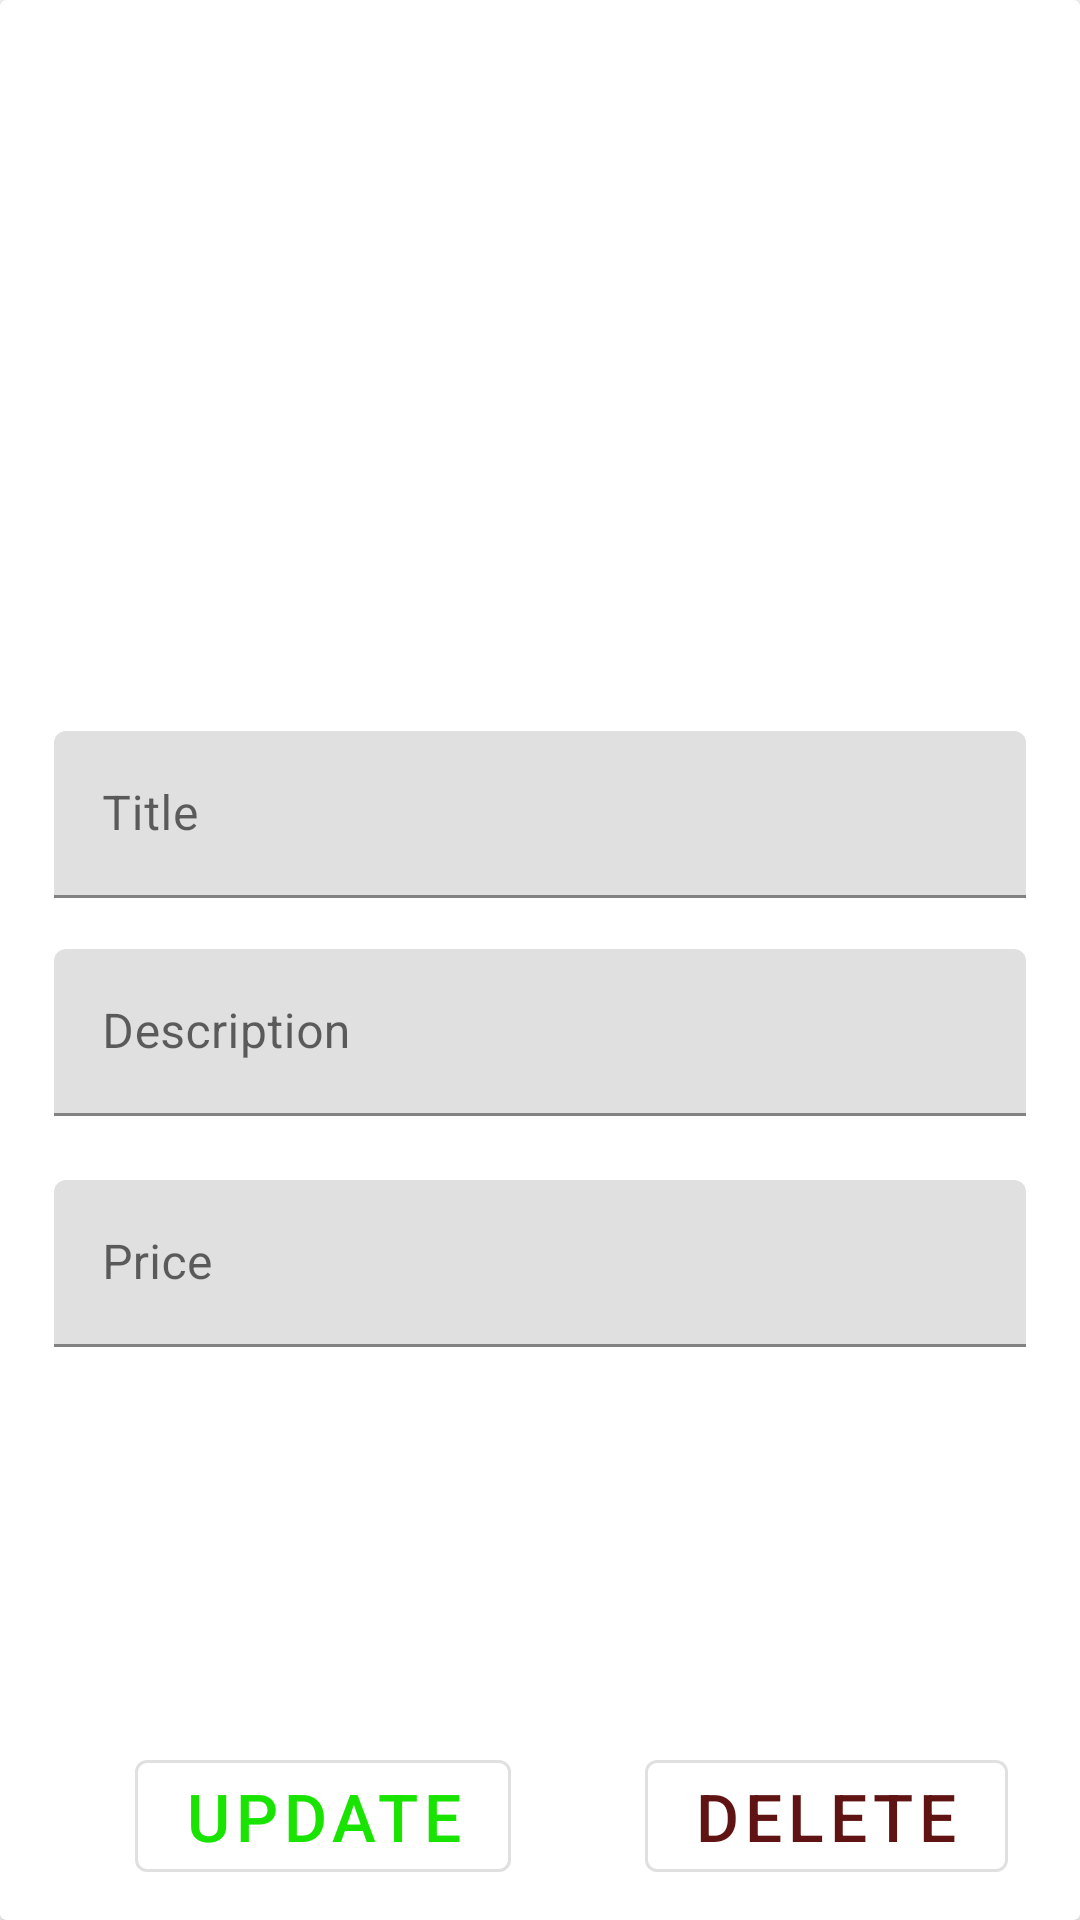

Produce the Android XML layout that renders to this screen, including the resource entries it uses.
<!-- AndroidManifest.xml: application theme Theme.ChoizyAcademic -->
<!-- res/layout/offer_bottomsheet.xml -->
<?xml version="1.0" encoding="utf-8"?>
<androidx.cardview.widget.CardView xmlns:android="http://schemas.android.com/apk/res/android"
    xmlns:app="http://schemas.android.com/apk/res-auto"
    xmlns:tools="http://schemas.android.com/tools"
    android:layout_width="match_parent"
    android:layout_height="match_parent">

    <androidx.constraintlayout.widget.ConstraintLayout
        android:layout_width="match_parent"
        android:layout_height="match_parent">

        <ImageView
            android:id="@+id/OfferBS_OfferImg"
            android:layout_width="0dp"
            android:layout_height="0dp"
            app:layout_constraintBottom_toBottomOf="parent"
            app:layout_constraintDimensionRatio="3.5:2"
            app:layout_constraintEnd_toEndOf="parent"
            app:layout_constraintStart_toStartOf="parent"
            app:layout_constraintTop_toTopOf="parent"
            app:layout_constraintVertical_bias="0.0"
            tools:srcCompat="@tools:sample/avatars" />

        <com.google.android.material.textfield.TextInputLayout
            android:id="@+id/OfferBS_Title"
            android:layout_width="0dp"
            android:layout_height="wrap_content"
            app:layout_constraintBottom_toBottomOf="parent"
            app:layout_constraintEnd_toEndOf="parent"
            app:layout_constraintStart_toStartOf="parent"
            app:layout_constraintTop_toBottomOf="@+id/OfferBS_OfferImg"
            app:layout_constraintVertical_bias="0.100000024"
            app:layout_constraintWidth_percent="0.9"
            >

            <com.google.android.material.textfield.TextInputEditText
                android:layout_width="match_parent"
                android:layout_height="wrap_content"
                android:hint="Title" />
        </com.google.android.material.textfield.TextInputLayout>

        <com.google.android.material.textfield.TextInputLayout
            android:id="@+id/OfferBS_Description"
            android:layout_width="0dp"
            android:layout_height="wrap_content"
            app:layout_constraintBottom_toBottomOf="parent"
            app:layout_constraintEnd_toEndOf="@+id/OfferBS_Title"
            app:layout_constraintStart_toStartOf="@+id/OfferBS_Title"
            app:layout_constraintTop_toBottomOf="@+id/OfferBS_Title"
            app:layout_constraintVertical_bias="0.060000002">

            <com.google.android.material.textfield.TextInputEditText
                android:layout_width="match_parent"
                android:layout_height="wrap_content"
                android:hint="Description" />
        </com.google.android.material.textfield.TextInputLayout>

        <com.google.android.material.button.MaterialButton
            android:id="@+id/OfferBS_DeleteBtn"
            style="@style/Widget.MaterialComponents.Button.OutlinedButton"
            android:layout_width="wrap_content"
            android:layout_height="wrap_content"
            android:text="Delete"
            android:textColor="@color/DarkRed"
            android:textSize="22sp"
            app:icon="@drawable/ic_delete"
            app:iconSize="40dp"
            app:iconTint="@color/DarkRed"
            app:layout_constraintBottom_toBottomOf="parent"
            app:layout_constraintEnd_toEndOf="parent"
            app:layout_constraintHorizontal_bias="0.9"
            app:layout_constraintStart_toStartOf="parent"
            app:layout_constraintTop_toBottomOf="@+id/OfferBS_Price"
            app:layout_constraintVertical_bias="0.93" />

        <com.google.android.material.button.MaterialButton
            android:id="@+id/OfferBS_UpdateBtn"
            style="@style/Widget.MaterialComponents.Button.OutlinedButton"
            android:layout_width="wrap_content"
            android:layout_height="wrap_content"
            android:text="@string/update"
            android:textColor="@color/LightGreen"
            android:textSize="22sp"
            app:icon="@drawable/ic_save"
            app:iconSize="40dp"
            app:iconTint="@color/LightGreen"
            app:layout_constraintBottom_toBottomOf="@+id/OfferBS_DeleteBtn"
            app:layout_constraintEnd_toEndOf="@+id/OfferBS_DeleteBtn"
            app:layout_constraintEnd_toStartOf="@+id/OfferBS_DeleteBtn"
            app:layout_constraintStart_toStartOf="parent"
            app:layout_constraintTop_toTopOf="@+id/OfferBS_DeleteBtn" />

        <com.google.android.material.textfield.TextInputLayout
            android:id="@+id/OfferBS_Price"
            android:layout_width="0dp"
            android:layout_height="wrap_content"
            app:layout_constraintBottom_toBottomOf="parent"
            app:layout_constraintEnd_toEndOf="@+id/OfferBS_Description"
            app:layout_constraintStart_toStartOf="@+id/OfferBS_Description"
            app:layout_constraintTop_toBottomOf="@+id/OfferBS_Description"
            app:layout_constraintVertical_bias="0.100000024">

            <com.google.android.material.textfield.TextInputEditText
                android:layout_width="match_parent"
                android:layout_height="wrap_content"
                android:hint="Price" />
        </com.google.android.material.textfield.TextInputLayout>
    </androidx.constraintlayout.widget.ConstraintLayout>

</androidx.cardview.widget.CardView>
<!-- resources referenced by this layout -->
<resources>
  <color name="DarkRed">#601313</color>
  <color name="LightGreen">#18E400</color>
  <string name="update">Update</string>
  <style name="Theme.ChoizyAcademic" parent="Theme.MaterialComponents.DayNight.NoActionBar">
          
          <item name="colorPrimary">@color/blue</item>
          <item name="colorPrimaryVariant">@color/blue</item>
          <item name="colorOnPrimary">@color/white</item>
          
          <item name="colorSecondary">@color/teal_200</item>
          <item name="colorSecondaryVariant">@color/teal_700</item>
          <item name="colorOnSecondary">@color/black</item>
  
  
          
          <item name="android:statusBarColor" tools:targetApi="l">?attr/colorPrimaryVariant</item>
          
      </style>
  <color name="blue">#F5012B6A</color>
  <color name="white">#FFFFFFFF</color>
  <color name="teal_200">#FF03DAC5</color>
  <color name="teal_700">#FF018786</color>
  <color name="black">#FF000000</color>
</resources>
